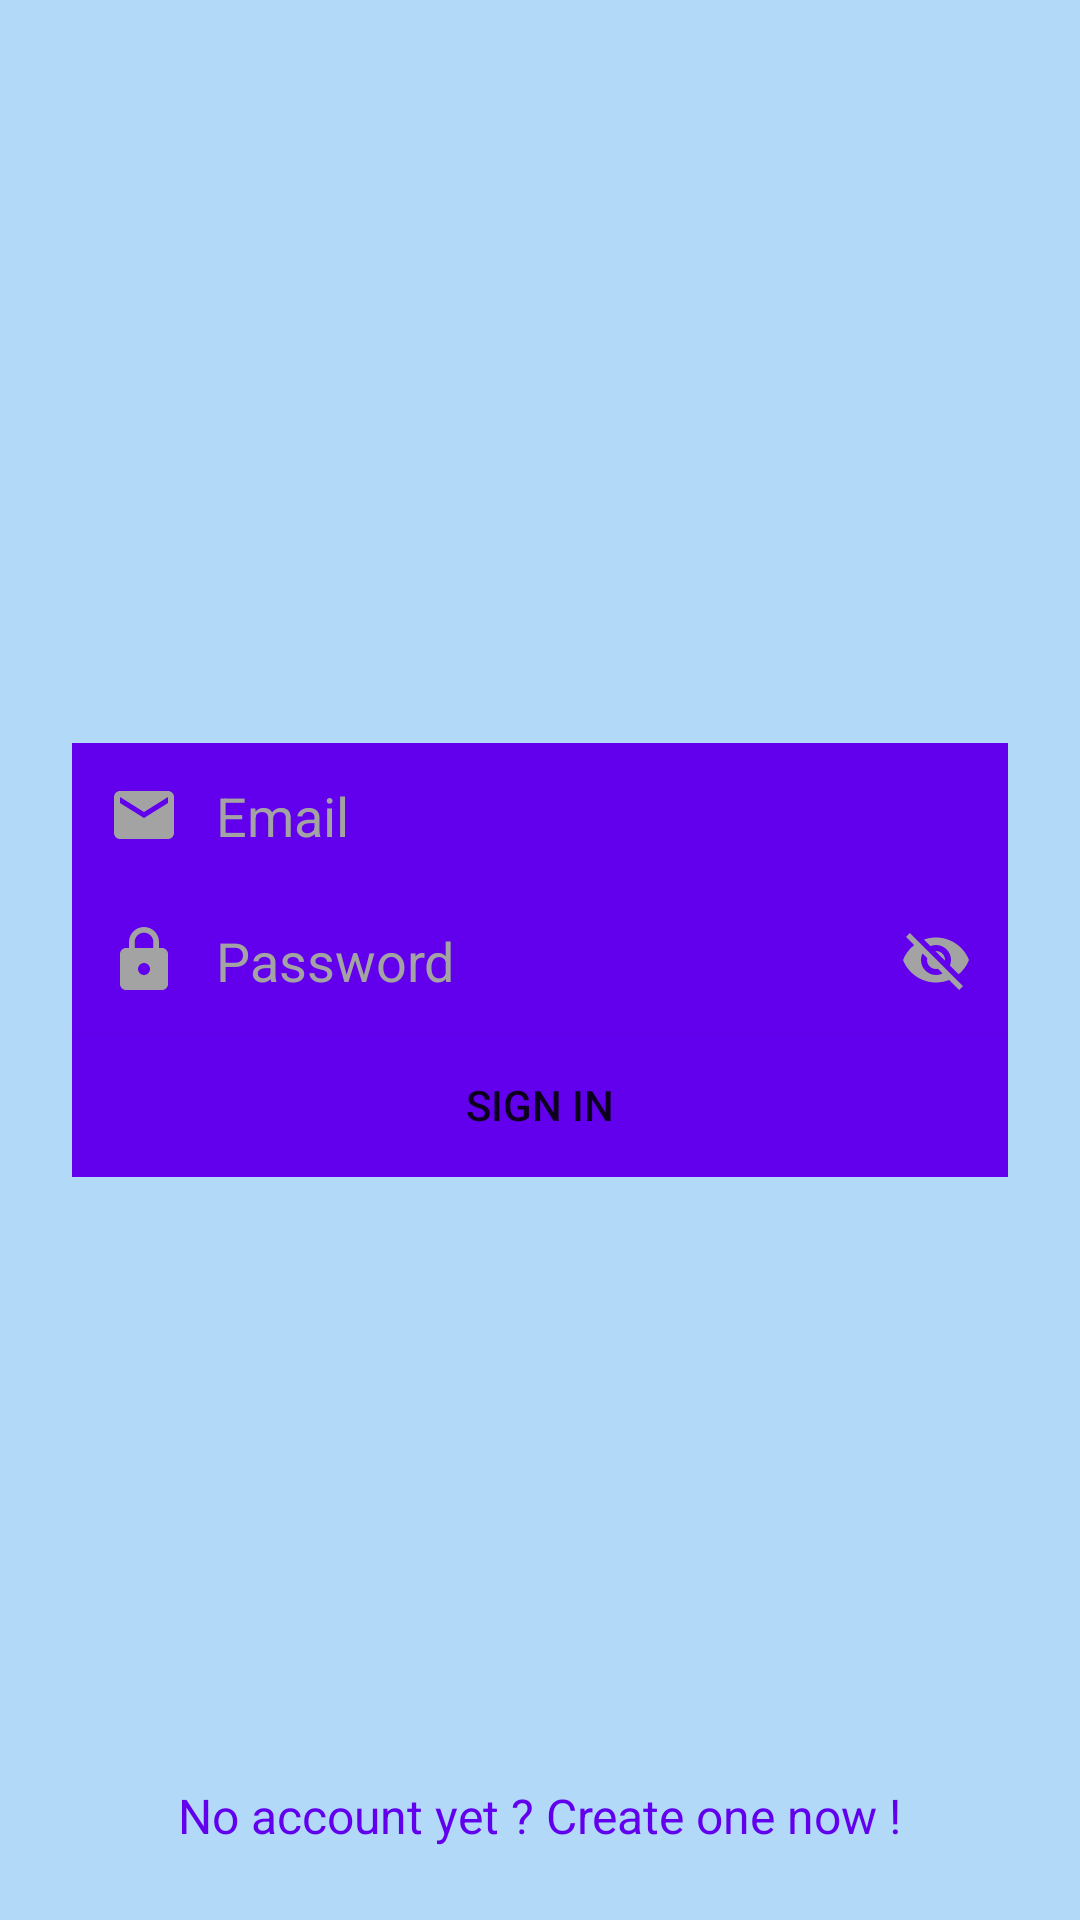

Reconstruct the res/layout file that produces this screen, plus the resources it refers to.
<!-- AndroidManifest.xml: application theme AppTheme -->
<!-- res/layout/login_layout.xml -->
<?xml version="1.0" encoding="utf-8"?>
<LinearLayout
    android:layout_width="fill_parent"
    android:layout_height="fill_parent"
    xmlns:android="http://schemas.android.com/apk/res/android" >

    <ScrollView xmlns:android="http://schemas.android.com/apk/res/android"
        android:layout_width="fill_parent"
        android:layout_height="fill_parent"
        android:background="#552196F3"
        android:fitsSystemWindows="true"
        android:fillViewport="true">

        <RelativeLayout
            android:layout_width="match_parent"
            android:layout_height="wrap_content"
            android:paddingLeft="24dp"
            android:paddingRight="24dp"
            android:paddingBottom="24dp">

            <RelativeLayout
                android:layout_width="match_parent"
                android:layout_height="wrap_content"
                android:layout_above="@+id/mainLayout"
                android:layout_alignParentTop="true"
                android:id="@+id/headerLayout">

                <LinearLayout
                    android:layout_width="match_parent"
                    android:layout_height="wrap_content"
                    android:layout_centerVertical="true"
                    android:gravity="center_horizontal">

                    


                </LinearLayout>
            </RelativeLayout>

            <LinearLayout
                android:layout_width="match_parent"
                android:layout_height="wrap_content"
                android:id="@+id/mainLayout"
                android:orientation="vertical"
                android:layout_centerVertical="true">

                
                <LinearLayout
                    android:orientation="horizontal"
                    android:layout_width="match_parent"
                    android:layout_height="wrap_content"
                    android:background="@color/colorPrimary"
                    android:padding="12dp">
                    <ImageView
                        android:src="@drawable/ic_email_grey"
                        android:layout_width="24dp"
                        android:layout_height="24dp"
                        android:layout_marginEnd="12dp"
                        android:layout_gravity="center_vertical"
                        android:contentDescription="@string/CD_ic_email" />
                    <EditText android:id="@+id/input_email_login"
                        android:layout_width="match_parent"
                        android:layout_height="wrap_content"
                        android:background="@android:color/transparent"
                        android:inputType="textEmailAddress"
                        android:hint="@string/email"
                        android:textColorHint="#a4a3a3"
                        android:textCursorDrawable="@drawable/cursor_login" />

                </LinearLayout>

                
                <LinearLayout
                    android:orientation="horizontal"
                    android:layout_width="match_parent"
                    android:layout_height="wrap_content"
                    android:background="@color/colorPrimary"
                    android:padding="12dp">
                    <ImageView
                        android:src="@drawable/ic_lock_grey"
                        android:layout_width="24dp"
                        android:layout_height="24dp"
                        android:layout_marginEnd="12dp"
                        android:layout_gravity="center_vertical"
                        android:contentDescription="@string/CD_ic_password" />
                    <EditText android:id="@+id/input_password"
                        android:layout_width="0dp"
                        android:layout_height="wrap_content"
                        android:layout_weight="2"
                        android:background="@android:color/transparent"
                        android:inputType="textPassword"
                        android:hint="@string/password"
                        android:textColorHint="#a4a3a3"
                        android:textCursorDrawable="@drawable/cursor_login"/>
                    <ImageView
                        android:id="@+id/visibility_password"
                        android:src="@drawable/ic_visibility_off_grey"
                        android:layout_width="24dp"
                        android:layout_height="24dp"
                        android:layout_marginStart="12dp"
                        android:layout_gravity="center_vertical"
                        android:contentDescription="@string/CD_ic_visibility" />
                </LinearLayout>

                <android.support.v7.widget.AppCompatButton
                    android:id="@+id/btn_login"
                    android:layout_width="fill_parent"
                    android:layout_height="wrap_content"
                    android:background="@color/colorPrimary"
                    android:textColor="@color/colorWhite"
                    android:text="@string/sign_in"/>

            </LinearLayout>


            <RelativeLayout
                android:layout_width="match_parent"
                android:layout_height="wrap_content"
                android:layout_alignParentBottom="true"
                android:layout_below="@+id/mainLayout"
                android:id="@+id/footerLayout">

                <LinearLayout
                    android:layout_width="match_parent"
                    android:layout_height="wrap_content"
                    android:layout_alignParentBottom="true">

                    <RelativeLayout
                        android:layout_width="match_parent"
                        android:layout_height="wrap_content">

                        <TextView android:id="@+id/link_signup"
                            android:layout_width="wrap_content"
                            android:layout_height="wrap_content"
                            android:text="@string/no_account"
                            android:layout_centerHorizontal="true"
                            android:textColor="@color/colorPrimary"
                            android:textSize="16sp"/>

                    </RelativeLayout>

                </LinearLayout>

            </RelativeLayout>

        </RelativeLayout>

    </ScrollView>

</LinearLayout>
<!-- resources referenced by this layout -->
<resources>
  <!-- drawable ic_email_grey (drawable) -->
  <?xml version="1.0" encoding="utf-8"?>
  <vector xmlns:android="http://schemas.android.com/apk/res/android"
      android:width="24dp"
      android:height="24dp"
      android:viewportWidth="24.0"
      android:viewportHeight="24.0">
      <path
          android:fillColor="#FFa4a3a3"
          android:pathData="M20,4L4,4c-1.1,0 -1.99,0.9 -1.99,2L2,18c0,1.1 0.9,2 2,2h16c1.1,0 2,-0.9 2,-2L22,6c0,-1.1 -0.9,-2 -2,-2zM20,8l-8,5 -8,-5L4,6l8,5 8,-5v2z"/>
  </vector>
  <!-- drawable ic_lock_grey (drawable) -->
  <?xml version="1.0" encoding="utf-8"?>
  <vector xmlns:android="http://schemas.android.com/apk/res/android"
      android:width="24dp"
      android:height="24dp"
      android:viewportWidth="24.0"
      android:viewportHeight="24.0">
      <path
          android:fillColor="#FFa4a3a3"
          android:pathData="M18,8h-1L17,6c0,-2.76 -2.24,-5 -5,-5S7,3.24 7,6v2L6,8c-1.1,0 -2,0.9 -2,2v10c0,1.1 0.9,2 2,2h12c1.1,0 2,-0.9 2,-2L20,10c0,-1.1 -0.9,-2 -2,-2zM12,17c-1.1,0 -2,-0.9 -2,-2s0.9,-2 2,-2 2,0.9 2,2 -0.9,2 -2,2zM15.1,8L8.9,8L8.9,6c0,-1.71 1.39,-3.1 3.1,-3.1 1.71,0 3.1,1.39 3.1,3.1v2z"/>
  </vector>
  <!-- drawable ic_visibility_off_grey (drawable) -->
  <?xml version="1.0" encoding="utf-8"?>
  <vector xmlns:android="http://schemas.android.com/apk/res/android"
      android:width="24dp"
      android:height="24dp"
      android:viewportWidth="24.0"
      android:viewportHeight="24.0">
      <path
          android:fillColor="#FFa4a3a3"
          android:pathData="M12,7c2.76,0 5,2.24 5,5 0,0.65 -0.13,1.26 -0.36,1.83l2.92,2.92c1.51,-1.26 2.7,-2.89 3.43,-4.75 -1.73,-4.39 -6,-7.5 -11,-7.5 -1.4,0 -2.74,0.25 -3.98,0.7l2.16,2.16C10.74,7.13 11.35,7 12,7zM2,4.27l2.28,2.28 0.46,0.46C3.08,8.3 1.78,10.02 1,12c1.73,4.39 6,7.5 11,7.5 1.55,0 3.03,-0.3 4.38,-0.84l0.42,0.42L19.73,22 21,20.73 3.27,3 2,4.27zM7.53,9.8l1.55,1.55c-0.05,0.21 -0.08,0.43 -0.08,0.65 0,1.66 1.34,3 3,3 0.22,0 0.44,-0.03 0.65,-0.08l1.55,1.55c-0.67,0.33 -1.41,0.53 -2.2,0.53 -2.76,0 -5,-2.24 -5,-5 0,-0.79 0.2,-1.53 0.53,-2.2zM11.84,9.02l3.15,3.15 0.02,-0.16c0,-1.66 -1.34,-3 -3,-3l-0.17,0.01z"/>
  </vector>
  <string name="CD_ic_email">Icon for email</string>
  <string name="CD_ic_password">Icon for password</string>
  <string name="CD_ic_visibility">Icon to show password or not</string>
  <string name="email">Email</string>
  <string name="no_account">No account yet ? Create one now !</string>
  <string name="password">Password</string>
  <string name="sign_in">Sign in</string>
  <style name="AppTheme" parent="Theme.AppCompat.Light.DarkActionBar">
          
          <item name="colorPrimary">@color/colorPrimary</item>
          <item name="colorPrimaryDark">@color/colorPrimaryDark</item>
          <item name="colorAccent">@color/colorAccent</item>
      </style>
  <!-- not gathered from this repository: default colours our renderer supplied (Android Studio template values) -->
  <color name="colorPrimary">#FF6200EE</color>
  <color name="colorPrimaryDark">#FF3700B3</color>
  <color name="colorAccent">#FF03DAC5</color>
</resources>
